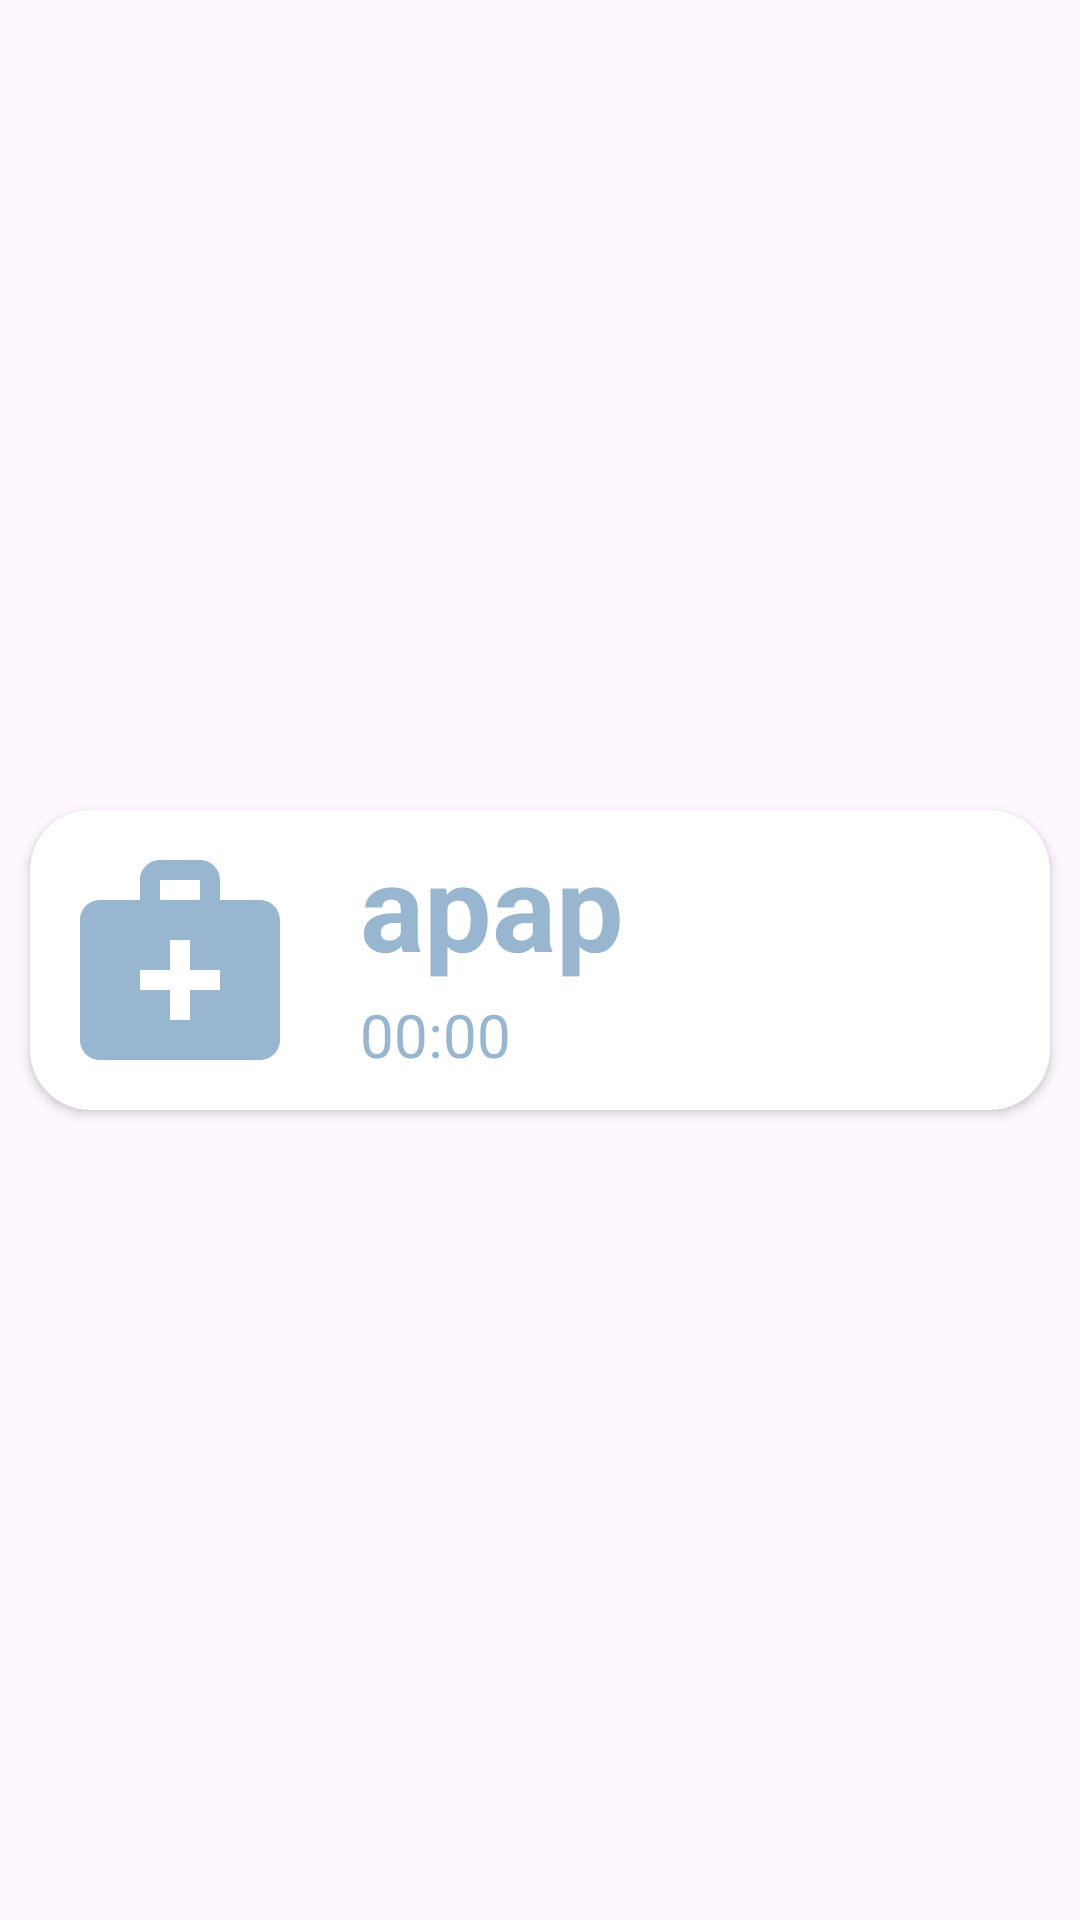

Produce the Android XML layout that renders to this screen, including the resource entries it uses.
<!-- AndroidManifest.xml: application theme Theme.PamietajOZdrowiu -->
<!-- res/layout/instances_recyclerview_item.xml -->
<?xml version="1.0" encoding="utf-8"?>
<androidx.constraintlayout.widget.ConstraintLayout xmlns:android="http://schemas.android.com/apk/res/android"
    xmlns:app="http://schemas.android.com/apk/res-auto"
    android:layout_width="match_parent"
    android:layout_height="wrap_content"
    android:gravity="center">

    <androidx.cardview.widget.CardView
        android:layout_width="match_parent"
        android:layout_height="wrap_content"
        app:layout_constraintBottom_toBottomOf="parent"
        app:layout_constraintEnd_toEndOf="parent"
        app:layout_constraintStart_toStartOf="parent"
        app:layout_constraintTop_toTopOf="parent"
        android:layout_margin="10dp"
        app:cardCornerRadius="20dp">

        <androidx.constraintlayout.widget.ConstraintLayout
            android:layout_width="match_parent"
            android:layout_height="wrap_content">

            <ImageView
                android:id="@+id/icon_imageview"
                android:layout_width="100dp"
                android:layout_height="100dp"
                android:padding="10dp"
                android:src="@drawable/baseline_medical_services_24"
                app:tint="@color/gray"
                app:layout_constraintStart_toStartOf="parent"
                app:layout_constraintTop_toTopOf="parent"
                app:layout_constraintBottom_toBottomOf="parent"/>


            <TextView
                android:id="@+id/name_textview"
                android:layout_width="wrap_content"
                android:layout_height="wrap_content"
                app:layout_constraintStart_toEndOf="@id/icon_imageview"
                app:layout_constraintTop_toTopOf="parent"
                android:layout_marginStart="10dp"
                android:layout_marginTop="5dp"
                android:text="apap"
                android:textStyle="bold"
                android:textSize="40sp"
                android:textColor="@color/gray"/>

            <TextView
                android:id="@+id/time_textview"
                android:layout_width="wrap_content"
                android:layout_height="wrap_content"
                app:layout_constraintStart_toEndOf="@id/icon_imageview"
                app:layout_constraintTop_toBottomOf="@id/name_textview"
                android:layout_marginStart="10dp"
                android:layout_marginTop="3dp"
                android:text="00:00"
                android:textSize="20sp"
                android:textColor="@color/gray"/>
        </androidx.constraintlayout.widget.ConstraintLayout>
    </androidx.cardview.widget.CardView>
</androidx.constraintlayout.widget.ConstraintLayout>
<!-- resources referenced by this layout -->
<resources>
  <color name="gray">#FF98B6D0</color>
  <!-- drawable baseline_medical_services_24 (drawable) -->
  <vector xmlns:android="http://schemas.android.com/apk/res/android" android:height="24dp" android:tint="#5483D3" android:viewportHeight="24" android:viewportWidth="24" android:width="24dp">
        
      <path android:fillColor="@color/blue" android:pathData="M20,6h-4V4c0,-1.1 -0.9,-2 -2,-2h-4C8.9,2 8,2.9 8,4v2H4C2.9,6 2,6.9 2,8v12c0,1.1 0.9,2 2,2h16c1.1,0 2,-0.9 2,-2V8C22,6.9 21.1,6 20,6zM10,4h4v2h-4V4zM16,15h-3v3h-2v-3H8v-2h3v-3h2v3h3V15z"/>
      
  </vector>
  <style name="Theme.PamietajOZdrowiu" parent="Base.Theme.PamietajOZdrowiu" />
  <color name="blue">#FF5483D3</color>
  <style name="Base.Theme.PamietajOZdrowiu" parent="Theme.Material3.DayNight.NoActionBar">
          
          
          <item name="android:statusBarColor">@android:color/transparent</item>
      </style>
</resources>
